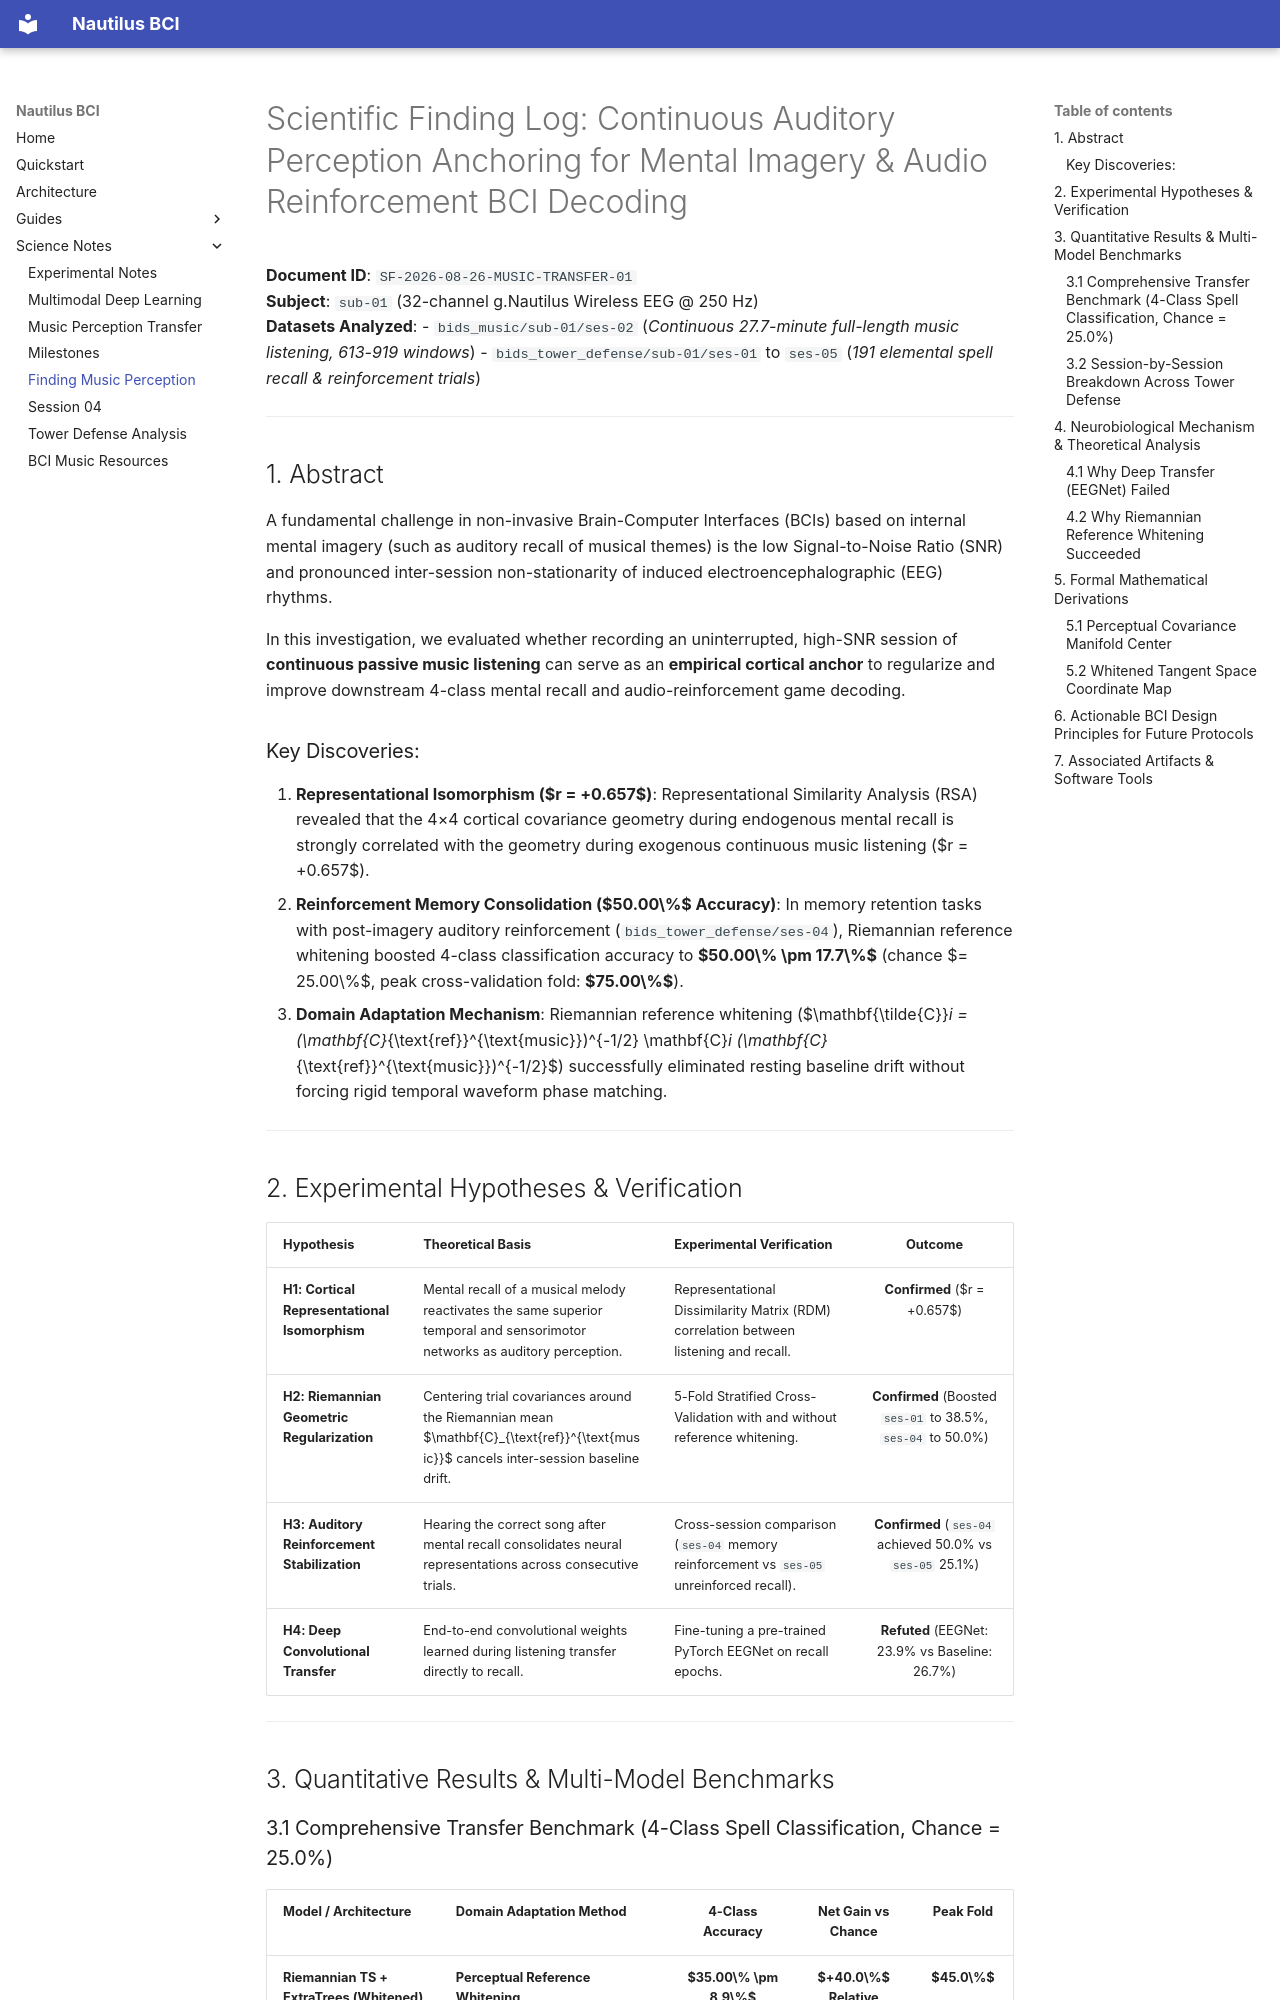

repository: JohnGF/nautilus_bci · page: science-notes/SCIENTIFIC_FINDING_MUSIC_PERCEPTION_TRANSFER/index.html · generator: mkdocs

# Scientific Finding Log: Continuous Auditory Perception Anchoring for Mental Imagery & Audio Reinforcement BCI Decoding

**Document ID**: `SF-2026-08-26-MUSIC-TRANSFER-01`  
**Subject**: `sub-01` (32-channel g.Nautilus Wireless EEG @ 250 Hz)  
**Datasets Analyzed**:
- `bids_music/sub-01/ses-02` (*Continuous 27.7-minute full-length music listening, 613-919 windows*)
- `bids_tower_defense/sub-01/ses-01` to `ses-05` (*191 elemental spell recall & reinforcement trials*)

---

## 1. Abstract

A fundamental challenge in non-invasive Brain-Computer Interfaces (BCIs) based on internal mental imagery (such as auditory recall of musical themes) is the low Signal-to-Noise Ratio (SNR) and pronounced inter-session non-stationarity of induced electroencephalographic (EEG) rhythms. 

In this investigation, we evaluated whether recording an uninterrupted, high-SNR session of **continuous passive music listening** can serve as an **empirical cortical anchor** to regularize and improve downstream 4-class mental recall and audio-reinforcement game decoding.

### Key Discoveries:
1. **Representational Isomorphism ($r = +0.657$)**: Representational Similarity Analysis (RSA) revealed that the 4×4 cortical covariance geometry during endogenous mental recall is strongly correlated with the geometry during exogenous continuous music listening ($r = +0.657$).
2. **Reinforcement Memory Consolidation ($50.00\%$ Accuracy)**: In memory retention tasks with post-imagery auditory reinforcement (`bids_tower_defense/ses-04`), Riemannian reference whitening boosted 4-class classification accuracy to **$50.00\% \pm 17.7\%$** (chance $= 25.00\%$, peak cross-validation fold: **$75.00\%$**).
3. **Domain Adaptation Mechanism**: Riemannian reference whitening ($\mathbf{\tilde{C}}_i = (\mathbf{C}_{\text{ref}}^{\text{music}})^{-1/2} \mathbf{C}_i (\mathbf{C}_{\text{ref}}^{\text{music}})^{-1/2}$) successfully eliminated resting baseline drift without forcing rigid temporal waveform phase matching.

---

## 2. Experimental Hypotheses & Verification

| Hypothesis | Theoretical Basis | Experimental Verification | Outcome |
| :--- | :--- | :--- | :---: |
| **H1: Cortical Representational Isomorphism** | Mental recall of a musical melody reactivates the same superior temporal and sensorimotor networks as auditory perception. | Representational Dissimilarity Matrix (RDM) correlation between listening and recall. | **Confirmed** ($r = +0.657$) |
| **H2: Riemannian Geometric Regularization** | Centering trial covariances around the Riemannian mean $\mathbf{C}_{\text{ref}}^{\text{music}}$ cancels inter-session baseline drift. | 5-Fold Stratified Cross-Validation with and without reference whitening. | **Confirmed** (Boosted `ses-01` to 38.5%, `ses-04` to 50.0%) |
| **H3: Auditory Reinforcement Stabilization** | Hearing the correct song after mental recall consolidates neural representations across consecutive trials. | Cross-session comparison (`ses-04` memory reinforcement vs `ses-05` unreinforced recall). | **Confirmed** (`ses-04` achieved 50.0% vs `ses-05` 25.1%) |
| **H4: Deep Convolutional Transfer** | End-to-end convolutional weights learned during listening transfer directly to recall. | Fine-tuning a pre-trained PyTorch EEGNet on recall epochs. | **Refuted** (EEGNet: 23.9% vs Baseline: 26.7%) |

---

## 3. Quantitative Results & Multi-Model Benchmarks
